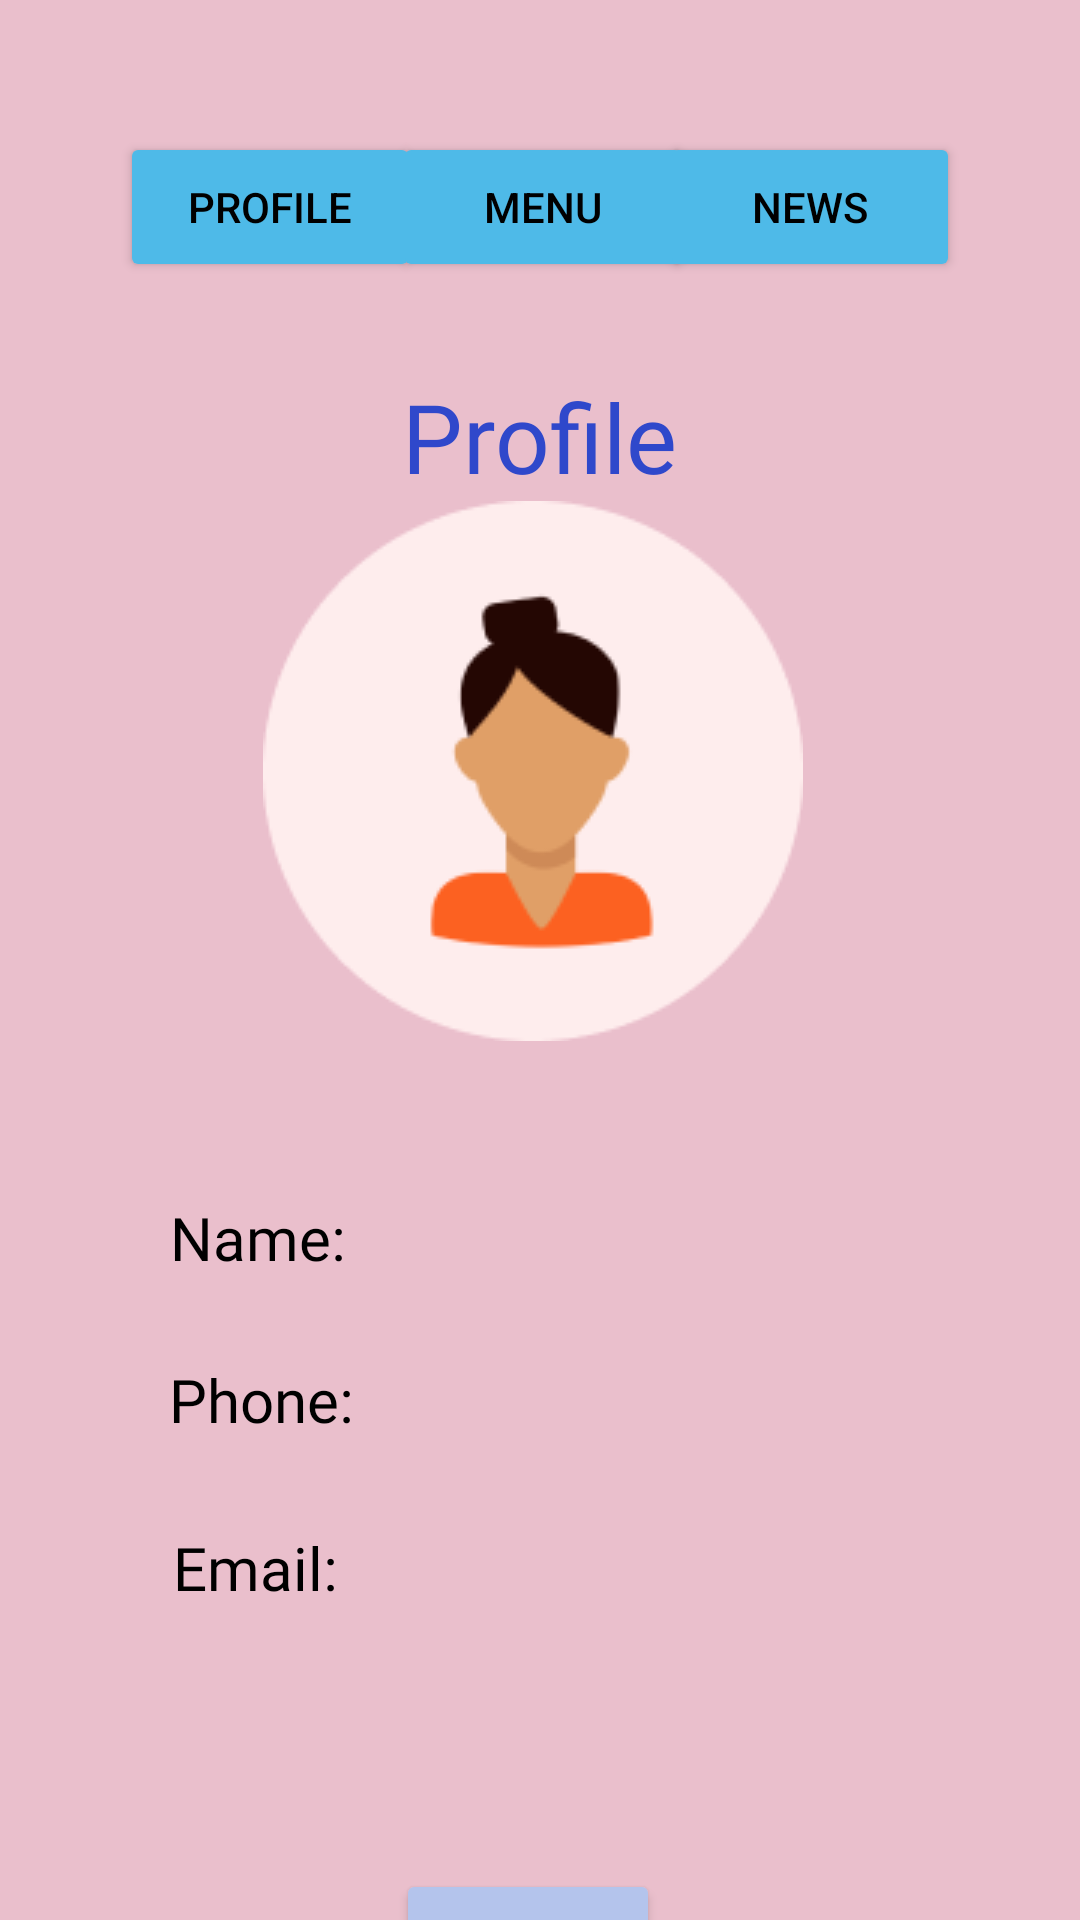

Write the Android layout XML for this screen, with the resource values it uses.
<!-- AndroidManifest.xml: application theme Theme.ALP_COFFEE -->
<!-- res/layout/activity_profile.xml -->
<?xml version="1.0" encoding="utf-8"?>
<androidx.constraintlayout.widget.ConstraintLayout xmlns:android="http://schemas.android.com/apk/res/android"
    xmlns:app="http://schemas.android.com/apk/res-auto"
    xmlns:tools="http://schemas.android.com/tools"
    android:id="@+id/profileAcv"
    android:layout_width="match_parent"
    android:layout_height="match_parent"
    android:background="#EABFCC">

    <TextView
        android:id="@+id/Email"
        android:layout_width="195dp"
        android:layout_height="26dp"
        android:layout_marginStart="40dp"
        android:textSize="20sp"
        app:layout_constraintBottom_toBottomOf="@+id/textView3"
        app:layout_constraintStart_toEndOf="@+id/textView3"
        app:layout_constraintTop_toTopOf="@+id/textView3"
        app:layout_constraintVertical_bias="1.0" />

    <TextView
        android:id="@+id/Phone"
        android:layout_width="195dp"
        android:layout_height="26dp"
        android:layout_marginStart="36dp"
        android:textSize="20sp"
        app:layout_constraintBottom_toBottomOf="@+id/textView2"
        app:layout_constraintStart_toEndOf="@+id/textView2"
        app:layout_constraintTop_toTopOf="@+id/textView2"
        app:layout_constraintVertical_bias="1.0" />

    <Button
        android:id="@+id/profileBtn"
        android:layout_width="100dp"
        android:layout_height="50dp"
        android:layout_marginStart="40dp"
        android:backgroundTint="#4EBAE8"
        android:onClick="buttonProfile"
        android:text="@string/profile"
        android:textColor="#000000"
        app:layout_constraintBottom_toBottomOf="@+id/menuBtn"
        app:layout_constraintStart_toStartOf="parent"
        app:layout_constraintTop_toTopOf="@+id/menuBtn"
        app:layout_constraintVertical_bias="0.0"
        tools:ignore="DuplicateSpeakableTextCheck" />

    <Button
        android:id="@+id/menuBtn"
        android:layout_width="100dp"
        android:layout_height="50dp"
        android:layout_marginTop="44dp"
        android:backgroundTint="#4EBAE8"
        android:onClick="buttonMenu"
        android:text="@string/menu"
        android:textColor="#000000"
        app:layout_constraintEnd_toStartOf="@+id/newsBtn"
        app:layout_constraintHorizontal_bias="0.461"
        app:layout_constraintStart_toEndOf="@+id/profileBtn"
        app:layout_constraintTop_toTopOf="parent" />

    <Button
        android:id="@+id/newsBtn"
        android:layout_width="100dp"
        android:layout_height="50dp"
        android:layout_marginEnd="40dp"
        android:backgroundTint="#4EBAE8"
        android:onClick="buttonNews"
        android:text="@string/news"
        android:textColor="#000000"
        app:layout_constraintBottom_toBottomOf="@+id/menuBtn"
        app:layout_constraintEnd_toEndOf="parent"
        app:layout_constraintTop_toTopOf="@+id/menuBtn"
        app:layout_constraintVertical_bias="0.0" />


    <TextView
        android:id="@+id/textView2"
        android:layout_width="wrap_content"
        android:layout_height="wrap_content"
        android:layout_marginTop="27dp"
        android:fontFamily="@font/judson"
        android:text="@string/phone"
        android:textColor="#000000"
        android:textSize="20sp"
        app:layout_constraintEnd_toEndOf="@+id/textView"
        app:layout_constraintHorizontal_bias="0.194"
        app:layout_constraintStart_toStartOf="@+id/textView"
        app:layout_constraintTop_toBottomOf="@+id/textView" />

    <TextView
        android:id="@+id/textView"
        android:layout_width="wrap_content"
        android:layout_height="wrap_content"
        android:layout_marginTop="52dp"
        android:fontFamily="@font/judson"
        android:text="@string/name"
        android:textColor="#000000"
        android:textSize="20sp"
        app:layout_constraintEnd_toEndOf="parent"
        app:layout_constraintHorizontal_bias="0.188"
        app:layout_constraintStart_toStartOf="parent"
        app:layout_constraintTop_toBottomOf="@+id/imageView" />

    <TextView
        android:id="@+id/textView3"
        android:layout_width="wrap_content"
        android:layout_height="wrap_content"
        android:layout_marginTop="29dp"
        android:fontFamily="@font/judson"
        android:text="@string/email"
        android:textColor="#000000"
        android:textSize="20sp"
        app:layout_constraintEnd_toEndOf="@+id/textView2"
        app:layout_constraintHorizontal_bias="0.19"
        app:layout_constraintStart_toStartOf="@+id/textView2"
        app:layout_constraintTop_toBottomOf="@+id/textView2" />

    <ImageView
        android:id="@+id/imageView"
        android:layout_width="180dp"
        android:layout_height="180dp"
        android:contentDescription="@string/todo"
        app:layout_constraintEnd_toEndOf="@+id/textView4"
        app:layout_constraintHorizontal_bias="0.528"
        app:layout_constraintStart_toStartOf="@+id/textView4"
        app:layout_constraintTop_toBottomOf="@+id/textView4"
        app:srcCompat="@drawable/group_3__1_"
        tools:ignore="ImageContrastCheck" />

    <TextView
        android:id="@+id/textView4"
        android:layout_width="wrap_content"
        android:layout_height="wrap_content"
        android:layout_marginTop="124dp"
        android:fontFamily="@font/pridi_extralight"
        android:text="@string/profile"
        android:textColor="#2F48CB"
        android:textSize="32sp"
        app:layout_constraintEnd_toEndOf="parent"
        app:layout_constraintStart_toStartOf="parent"
        app:layout_constraintTop_toTopOf="parent" />

    <Button
        android:id="@+id/logoutBtn"
        android:layout_width="wrap_content"
        android:layout_height="wrap_content"
        android:layout_marginTop="276dp"
        android:backgroundTint="#B4C4EC"
        android:fontFamily="@font/oxanium"
        android:text="@string/log_out"
        android:textColor="#7B1FA2"
        app:layout_constraintEnd_toEndOf="@+id/imageView"
        app:layout_constraintHorizontal_bias="0.481"
        app:layout_constraintStart_toStartOf="@+id/imageView"
        app:layout_constraintTop_toBottomOf="@+id/imageView"
        tools:ignore="TextContrastCheck,TextContrastCheck,TextContrastCheck" />

    <TextView
        android:id="@+id/Name"
        android:layout_width="195dp"
        android:layout_height="26dp"
        android:layout_marginStart="40dp"
        android:textSize="20sp"
        app:layout_constraintBottom_toBottomOf="@+id/textView"
        app:layout_constraintStart_toEndOf="@+id/textView"
        app:layout_constraintTop_toTopOf="@+id/textView"
        app:layout_constraintVertical_bias="1.0" />

</androidx.constraintlayout.widget.ConstraintLayout>
<!-- resources referenced by this layout -->
<resources>
  <!-- drawable group_3__1_: png bitmap (drawable, 6320 bytes) -->
  <string name="email">Email:</string>
  <string name="log_out">log out</string>
  <string name="menu">Menu</string>
  <string name="name">Name:</string>
  <string name="news">News</string>
  <string name="phone">Phone:</string>
  <string name="profile">Profile</string>
  <string name="todo">TODO</string>
  <style name="Theme.ALP_COFFEE" parent="Theme.MaterialComponents.DayNight.NoActionBar">
          
          <item name="colorPrimary">@color/purple_500</item>
          <item name="colorPrimaryVariant">@color/purple_700</item>
          <item name="colorOnPrimary">@color/white</item>
          
          <item name="colorSecondary">@color/teal_200</item>
          <item name="colorSecondaryVariant">@color/teal_700</item>
          <item name="colorOnSecondary">@color/black</item>
          
          <item name="android:statusBarColor" tools:targetApi="l">?attr/colorPrimaryVariant</item>
          
      </style>
  <!-- not gathered from this repository: default colours our renderer supplied (Android Studio template values) -->
  <color name="purple_500">#FF6200EE</color>
  <color name="purple_700">#FF3700B3</color>
  <color name="teal_200">#FF03DAC5</color>
  <color name="teal_700">#FF018786</color>
  <color name="black">#FF000000</color>
  <color name="white">#FFFFFFFF</color>
</resources>
